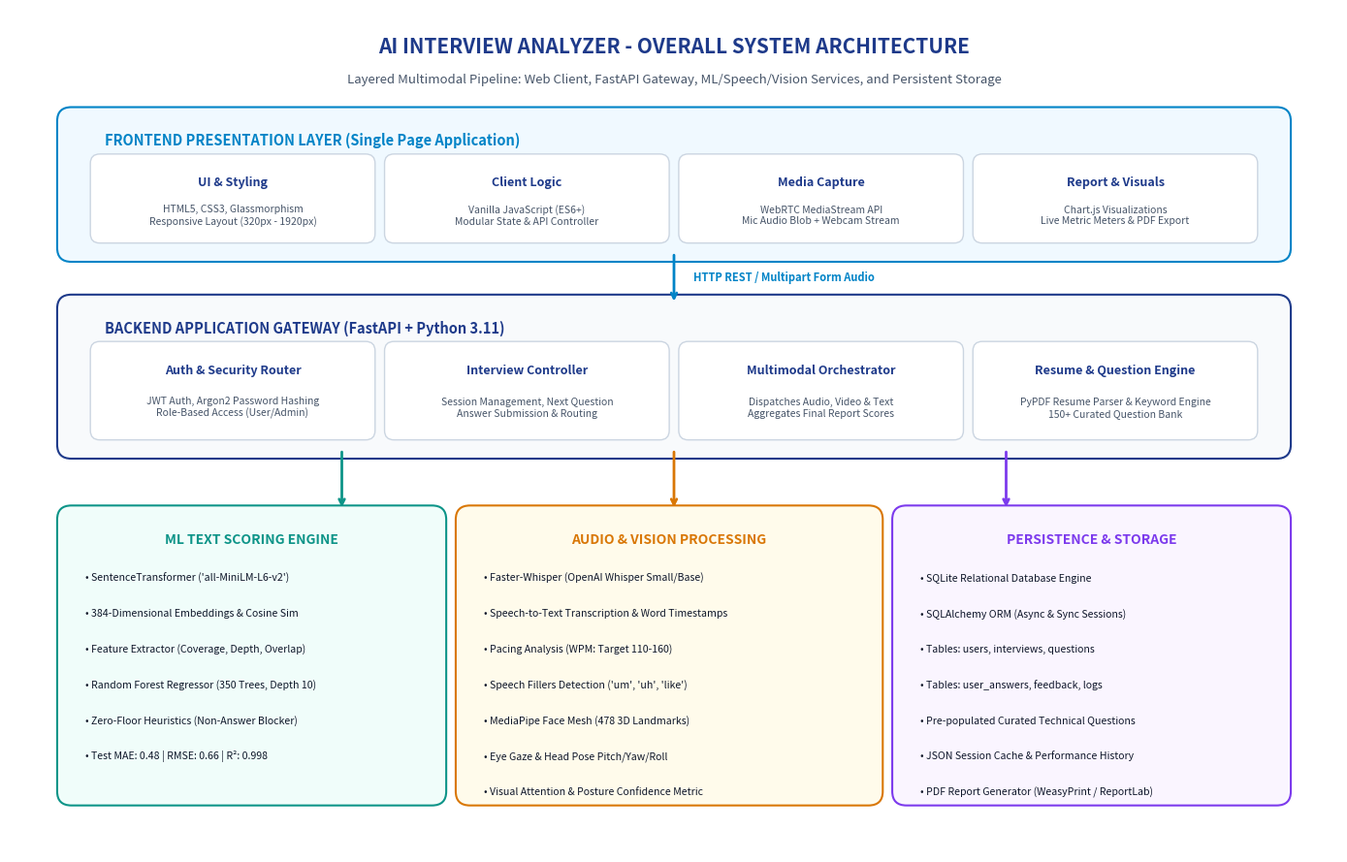
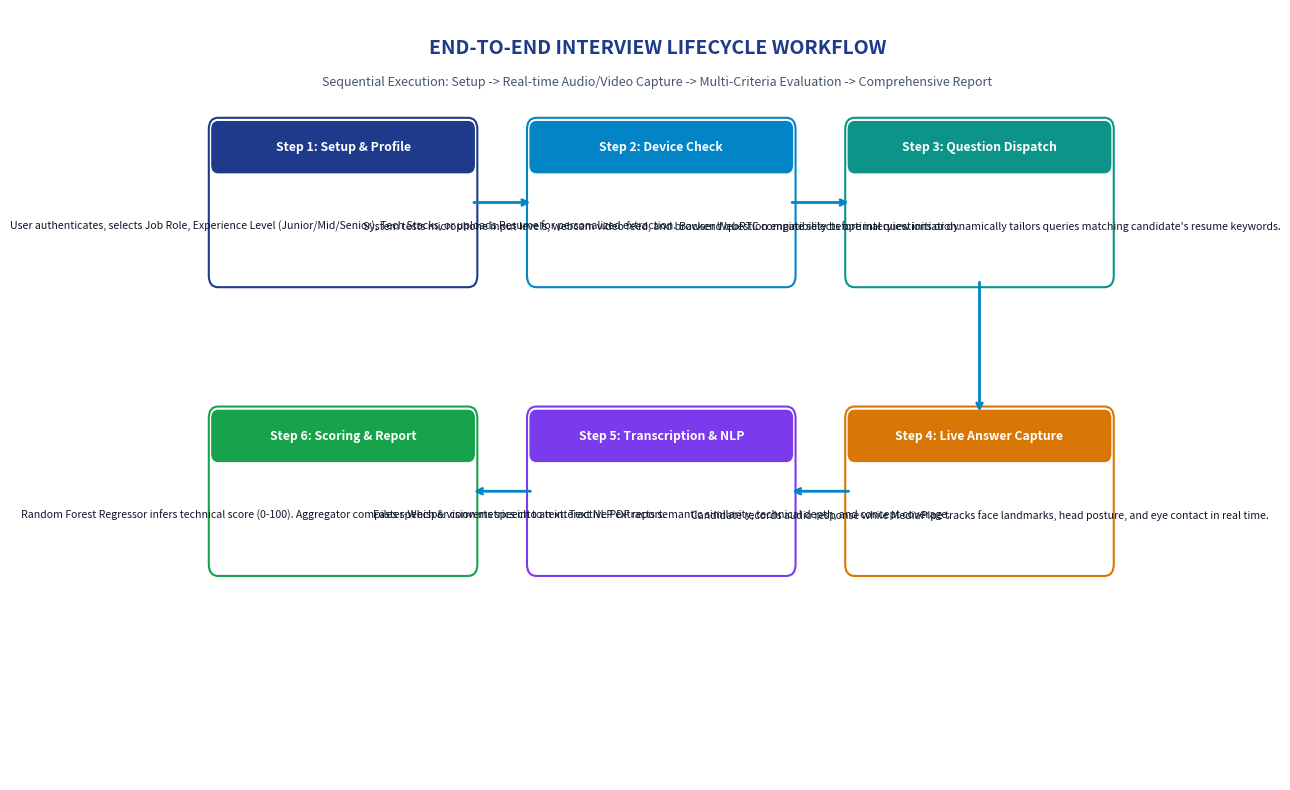
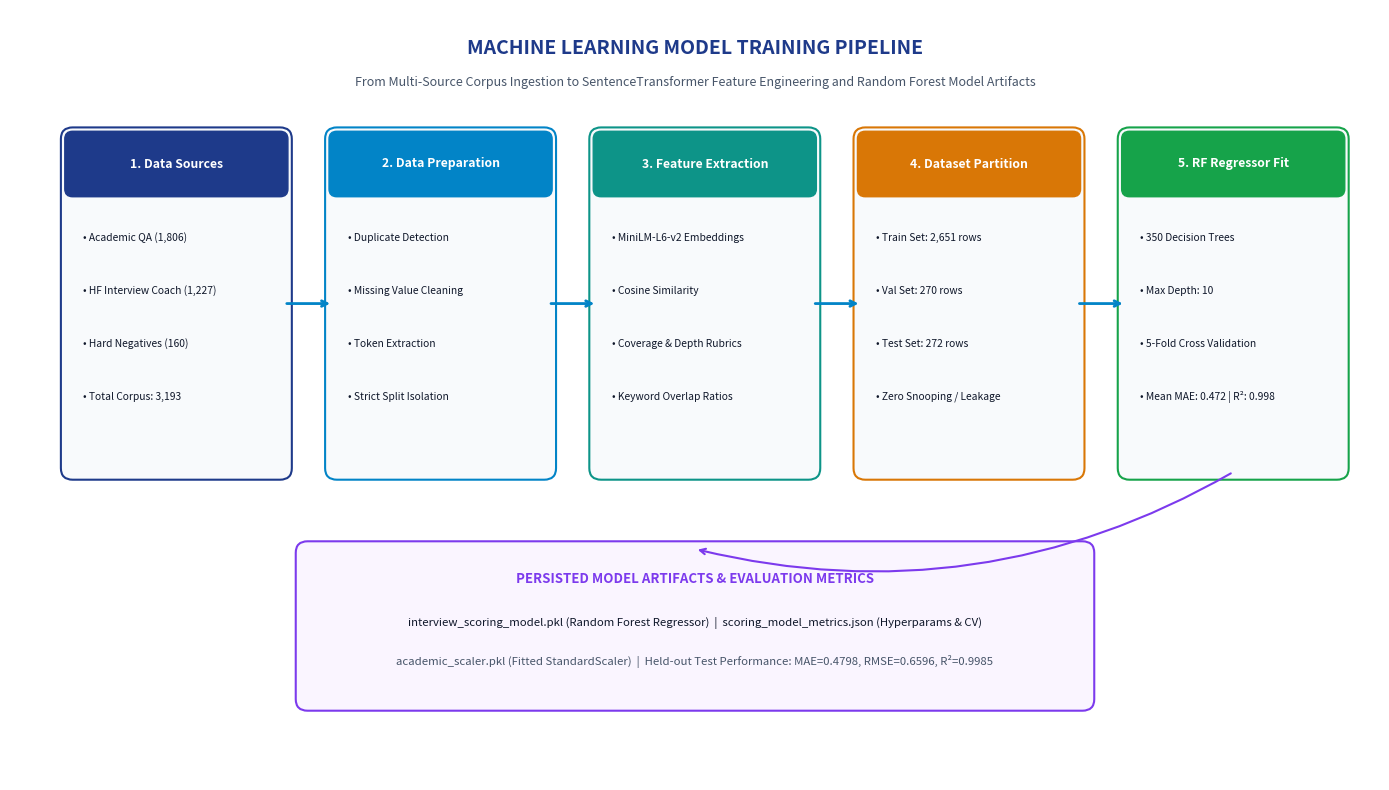
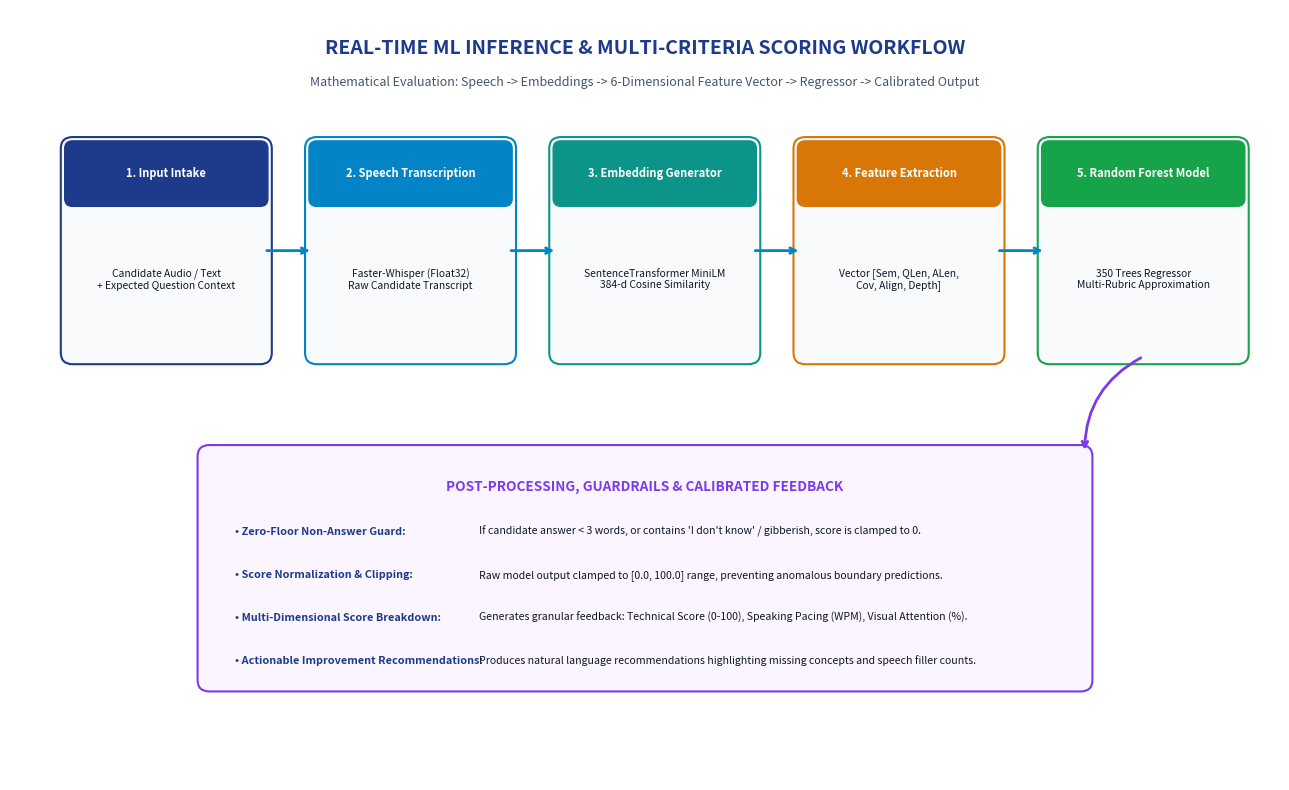
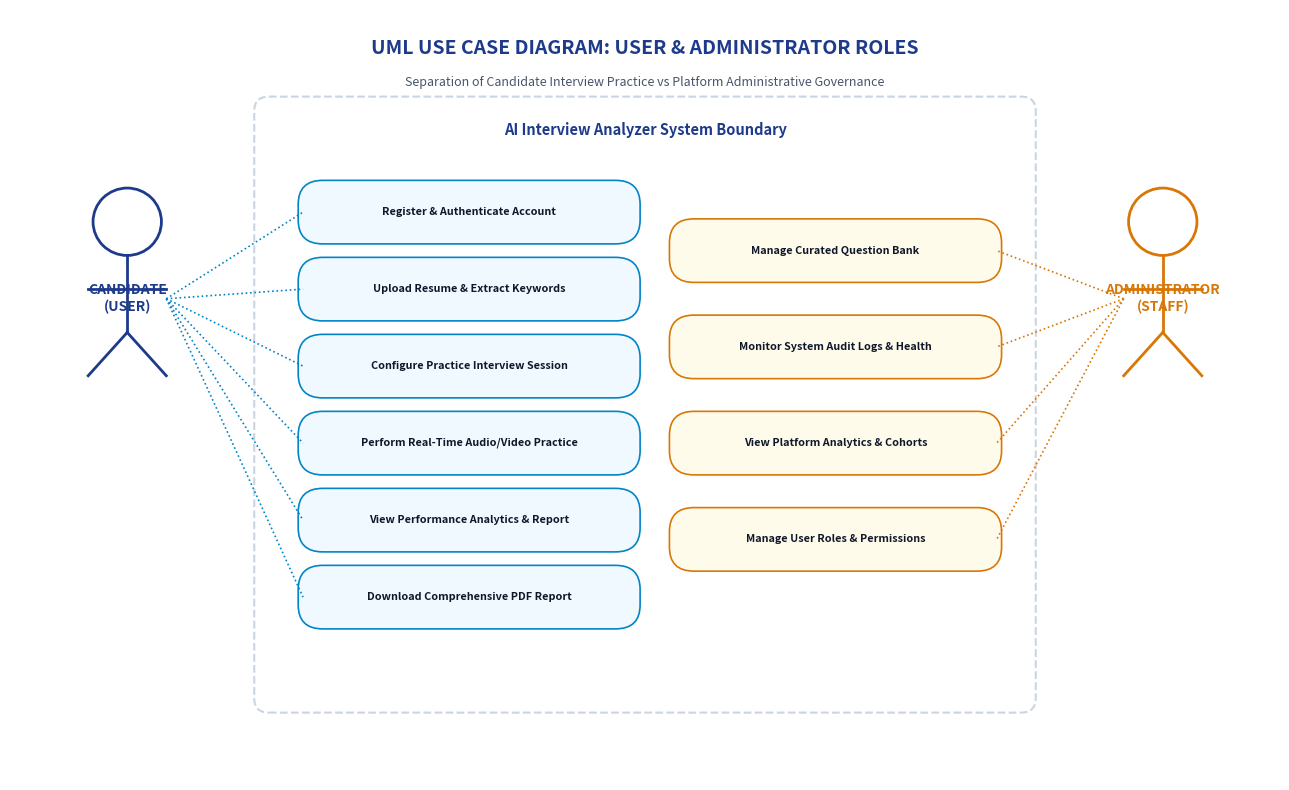
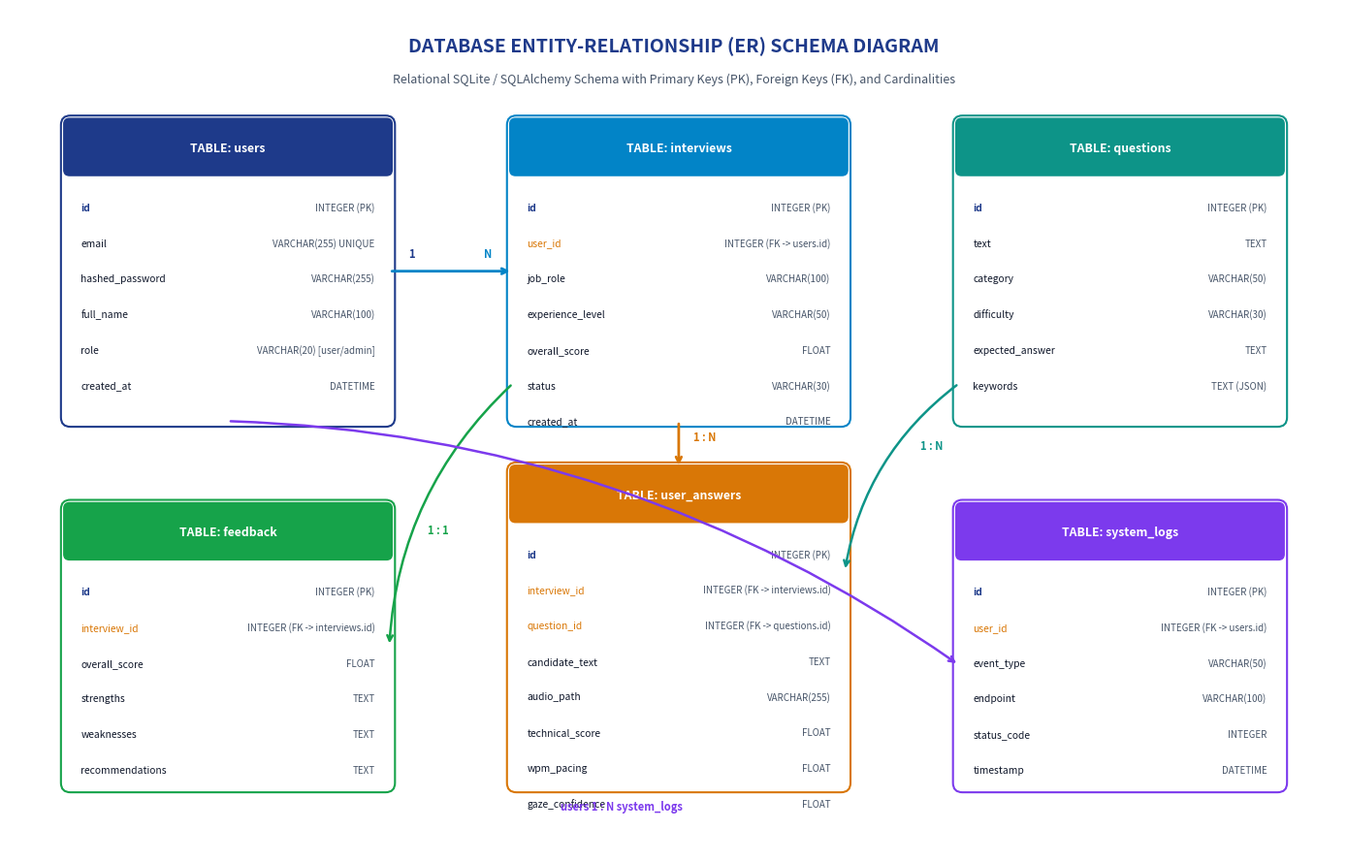
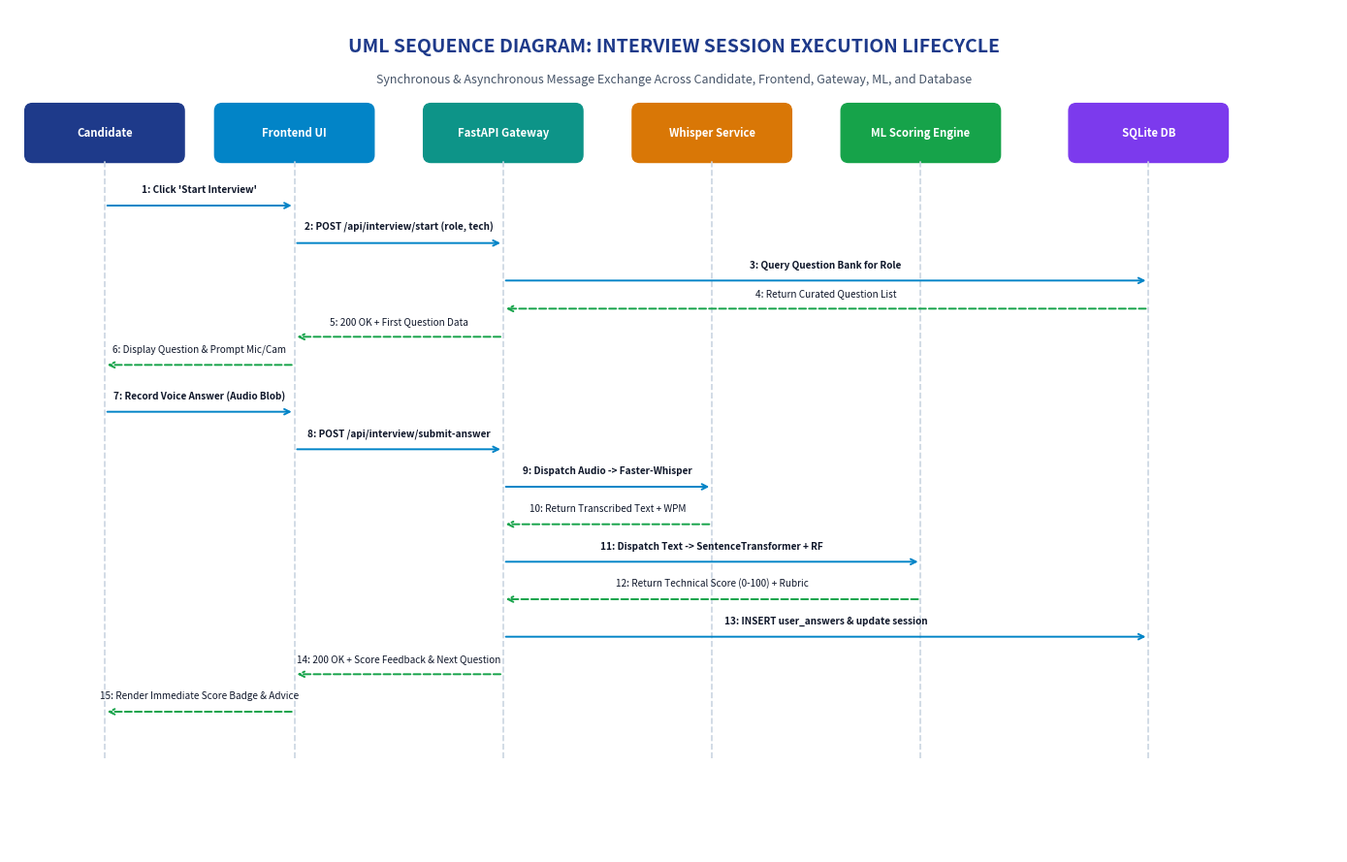

Write the Python code that produced these figures, in order.
"""
================================================================================
AI INTERVIEW ANALYZER - SYSTEM ARCHITECTURE & WORKFLOW DIAGRAMS GENERATOR
Generates 7 publication-grade high-resolution diagrams (300 DPI) for the project report:
1. System Architecture Diagram
2. Interview Workflow Diagram
3. ML Training Pipeline Diagram
4. ML Prediction and Scoring Workflow
5. Use Case Diagram (User & Admin)
6. Database Entity-Relationship (ER) Diagram
7. Sequence Diagram (Session Lifecycle)
================================================================================
"""

import os
import matplotlib
matplotlib.use("Agg")
import matplotlib.pyplot as plt
import matplotlib.patches as patches
from matplotlib.patches import FancyBboxPatch, ArrowStyle

OUTPUT_DIR = os.path.join("docs", "diagrams")
os.makedirs(OUTPUT_DIR, exist_ok=True)

# Common styling palette
PRIMARY = "#1e3a8a"       # Deep Navy
SECONDARY = "#0284c7"     # Bright Blue
ACCENT = "#0d9488"        # Teal
SUCCESS = "#16a34a"       # Green
WARNING = "#d97706"       # Amber
PURPLE = "#7c3aed"        # Indigo/Purple
TEXT_DARK = "#0f172a"     # Slate 900
TEXT_MUTED = "#475569"    # Slate 600
BG_CARD = "#f8fafc"       # Slate 50
BORDER_COLOR = "#cbd5e1"  # Slate 300


# ------------------------------------------------------------------------------
# 1. OVERALL SYSTEM ARCHITECTURE DIAGRAM
# ------------------------------------------------------------------------------
def generate_system_architecture():
    fig, ax = plt.subplots(figsize=(14, 9), dpi=300)
    ax.set_xlim(0, 14)
    ax.set_ylim(0, 9)
    ax.axis("off")

    # Title
    ax.text(7, 8.6, "AI INTERVIEW ANALYZER - OVERALL SYSTEM ARCHITECTURE", 
            ha="center", va="center", fontsize=15, fontweight="bold", color=PRIMARY)
    ax.text(7, 8.25, "Layered Multimodal Pipeline: Web Client, FastAPI Gateway, ML/Speech/Vision Services, and Persistent Storage",
            ha="center", va="center", fontsize=9.5, color=TEXT_MUTED)

    # 1. Client Layer (Top)
    client_box = FancyBboxPatch((0.6, 6.4), 12.8, 1.45, boxstyle="round,pad=0.1,rounding_size=0.15",
                                ec=SECONDARY, fc="#f0f9ff", lw=1.5)
    ax.add_patch(client_box)
    ax.text(1.0, 7.55, "FRONTEND PRESENTATION LAYER (Single Page Application)", fontsize=10.5, fontweight="bold", color=SECONDARY)
    
    components = [
        ("UI & Styling", "HTML5, CSS3, Glassmorphism\nResponsive Layout (320px - 1920px)"),
        ("Client Logic", "Vanilla JavaScript (ES6+)\nModular State & API Controller"),
        ("Media Capture", "WebRTC MediaStream API\nMic Audio Blob + Webcam Stream"),
        ("Report & Visuals", "Chart.js Visualizations\nLive Metric Meters & PDF Export")
    ]
    for i, (title, desc) in enumerate(components):
        x = 0.9 + i * 3.1
        box = FancyBboxPatch((x, 6.55), 2.9, 0.85, boxstyle="round,pad=0.05,rounding_size=0.1",
                             ec=BORDER_COLOR, fc="#ffffff", lw=1)
        ax.add_patch(box)
        ax.text(x + 1.45, 7.15, title, ha="center", va="center", fontsize=9, fontweight="bold", color=PRIMARY)
        ax.text(x + 1.45, 6.8, desc, ha="center", va="center", fontsize=7.5, color=TEXT_MUTED)

    # Down arrow to API
    ax.annotate("", xy=(7, 5.85), xytext=(7, 6.4),
                arrowprops=dict(arrowstyle="->", lw=2, color=SECONDARY))
    ax.text(7.2, 6.1, "HTTP REST / Multipart Form Audio", fontsize=8, fontweight="bold", color=SECONDARY)

    # 2. Application & API Gateway (Middle)
    api_box = FancyBboxPatch((0.6, 4.3), 12.8, 1.55, boxstyle="round,pad=0.1,rounding_size=0.15",
                             ec=PRIMARY, fc="#f8fafc", lw=1.5)
    ax.add_patch(api_box)
    ax.text(1.0, 5.55, "BACKEND APPLICATION GATEWAY (FastAPI + Python 3.11)", fontsize=10.5, fontweight="bold", color=PRIMARY)

    api_modules = [
        ("Auth & Security Router", "JWT Auth, Argon2 Password Hashing\nRole-Based Access (User/Admin)"),
        ("Interview Controller", "Session Management, Next Question\nAnswer Submission & Routing"),
        ("Multimodal Orchestrator", "Dispatches Audio, Video & Text\nAggregates Final Report Scores"),
        ("Resume & Question Engine", "PyPDF Resume Parser & Keyword Engine\n150+ Curated Question Bank")
    ]
    for i, (title, desc) in enumerate(api_modules):
        x = 0.9 + i * 3.1
        box = FancyBboxPatch((x, 4.45), 2.9, 0.95, boxstyle="round,pad=0.05,rounding_size=0.1",
                             ec=BORDER_COLOR, fc="#ffffff", lw=1)
        ax.add_patch(box)
        ax.text(x + 1.45, 5.15, title, ha="center", va="center", fontsize=9, fontweight="bold", color=PRIMARY)
        ax.text(x + 1.45, 4.75, desc, ha="center", va="center", fontsize=7.5, color=TEXT_MUTED)

    # Arrows to Processing & Storage
    ax.annotate("", xy=(3.5, 3.65), xytext=(3.5, 4.3), arrowprops=dict(arrowstyle="->", lw=2, color=ACCENT))
    ax.annotate("", xy=(7.0, 3.65), xytext=(7.0, 4.3), arrowprops=dict(arrowstyle="->", lw=2, color=WARNING))
    ax.annotate("", xy=(10.5, 3.65), xytext=(10.5, 4.3), arrowprops=dict(arrowstyle="->", lw=2, color=PURPLE))

    # 3. Processing Services (Bottom Row)
    # 3a. ML Text Scoring Engine
    ml_box = FancyBboxPatch((0.6, 0.6), 3.9, 3.0, boxstyle="round,pad=0.1,rounding_size=0.15",
                            ec=ACCENT, fc="#f0fdfa", lw=1.5)
    ax.add_patch(ml_box)
    ax.text(2.55, 3.3, "ML TEXT SCORING ENGINE", ha="center", fontsize=10, fontweight="bold", color=ACCENT)
    ml_items = [
        "SentenceTransformer ('all-MiniLM-L6-v2')",
        "384-Dimensional Embeddings & Cosine Sim",
        "Feature Extractor (Coverage, Depth, Overlap)",
        "Random Forest Regressor (350 Trees, Depth 10)",
        "Zero-Floor Heuristics (Non-Answer Blocker)",
        "Test MAE: 0.48 | RMSE: 0.66 | R²: 0.998"
    ]
    for idx, item in enumerate(ml_items):
        ax.text(0.8, 2.9 - idx * 0.38, f"• {item}", fontsize=7.6, color=TEXT_DARK)

    # 3b. Speech & Vision Services
    av_box = FancyBboxPatch((4.8, 0.6), 4.3, 3.0, boxstyle="round,pad=0.1,rounding_size=0.15",
                            ec=WARNING, fc="#fffbeb", lw=1.5)
    ax.add_patch(av_box)
    ax.text(6.95, 3.3, "AUDIO & VISION PROCESSING", ha="center", fontsize=10, fontweight="bold", color=WARNING)
    av_items = [
        "Faster-Whisper (OpenAI Whisper Small/Base)",
        "Speech-to-Text Transcription & Word Timestamps",
        "Pacing Analysis (WPM: Target 110-160)",
        "Speech Fillers Detection ('um', 'uh', 'like')",
        "MediaPipe Face Mesh (478 3D Landmarks)",
        "Eye Gaze & Head Pose Pitch/Yaw/Roll",
        "Visual Attention & Posture Confidence Metric"
    ]
    for idx, item in enumerate(av_items):
        ax.text(5.0, 2.9 - idx * 0.38, f"• {item}", fontsize=7.6, color=TEXT_DARK)

    # 3c. Database & Persistence
    db_box = FancyBboxPatch((9.4, 0.6), 4.0, 3.0, boxstyle="round,pad=0.1,rounding_size=0.15",
                            ec=PURPLE, fc="#faf5ff", lw=1.5)
    ax.add_patch(db_box)
    ax.text(11.4, 3.3, "PERSISTENCE & STORAGE", ha="center", fontsize=10, fontweight="bold", color=PURPLE)
    db_items = [
        "SQLite Relational Database Engine",
        "SQLAlchemy ORM (Async & Sync Sessions)",
        "Tables: users, interviews, questions",
        "Tables: user_answers, feedback, logs",
        "Pre-populated Curated Technical Questions",
        "JSON Session Cache & Performance History",
        "PDF Report Generator (WeasyPrint / ReportLab)"
    ]
    for idx, item in enumerate(db_items):
        ax.text(9.6, 2.9 - idx * 0.38, f"• {item}", fontsize=7.6, color=TEXT_DARK)

    plt.tight_layout()
    out_path = os.path.join(OUTPUT_DIR, "01_system_architecture.png")
    plt.savefig(out_path, dpi=300, bbox_inches="tight")
    plt.close()
    print(f"Generated: {out_path}")


# ------------------------------------------------------------------------------
# 2. INTERVIEW WORKFLOW DIAGRAM
# ------------------------------------------------------------------------------
def generate_interview_workflow():
    fig, ax = plt.subplots(figsize=(13, 8), dpi=300)
    ax.set_xlim(0, 13)
    ax.set_ylim(0, 8)
    ax.axis("off")

    ax.text(6.5, 7.6, "END-TO-END INTERVIEW LIFECYCLE WORKFLOW", 
            ha="center", va="center", fontsize=14, fontweight="bold", color=PRIMARY)
    ax.text(6.5, 7.25, "Sequential Execution: Setup -> Real-time Audio/Video Capture -> Multi-Criteria Evaluation -> Comprehensive Report",
            ha="center", va="center", fontsize=9, color=TEXT_MUTED)

    steps = [
        ("Step 1: Setup & Profile", "User authenticates, selects Job Role, Experience Level (Junior/Mid/Senior), Tech Stacks, or uploads Resume for personalized extraction.", 0.8, 5.2, PRIMARY),
        ("Step 2: Device Check", "System tests microphone input levels, webcam video feed, and browser WebRTC compatibility before interview initiation.", 4.9, 5.2, SECONDARY),
        ("Step 3: Question Dispatch", "Backend question engine selects optimal questions or dynamically tailors queries matching candidate's resume keywords.", 9.0, 5.2, ACCENT),
        ("Step 4: Live Answer Capture", "Candidate records audio response while MediaPipe tracks face landmarks, head posture, and eye contact in real time.", 9.0, 2.2, WARNING),
        ("Step 5: Transcription & NLP", "Faster-Whisper converts speech to text. Text NLP extracts semantic similarity, technical depth, and concept coverage.", 4.9, 2.2, PURPLE),
        ("Step 6: Scoring & Report", "Random Forest Regressor infers technical score (0-100). Aggregator compiles speech & vision metrics into an interactive PDF report.", 0.8, 2.2, SUCCESS)
    ]

    for title, desc, x, y, color in steps:
        box = FancyBboxPatch((x, y), 3.3, 1.6, boxstyle="round,pad=0.08,rounding_size=0.12",
                             ec=color, fc="#ffffff", lw=1.5)
        ax.add_patch(box)
        # Header bar
        header_bar = FancyBboxPatch((x, y + 1.15), 3.3, 0.45, boxstyle="round,pad=0.04,rounding_size=0.08",
                                    ec=color, fc=color, lw=1)
        ax.add_patch(header_bar)
        ax.text(x + 1.65, y + 1.37, title, ha="center", va="center", fontsize=8.8, fontweight="bold", color="#ffffff")
        ax.text(x + 1.65, y + 0.55, desc, ha="center", va="center", fontsize=7.6, color=TEXT_DARK, wrap=True)

    # Workflow arrows
    # 1 -> 2
    ax.annotate("", xy=(4.9, 6.0), xytext=(4.1, 6.0), arrowprops=dict(arrowstyle="->", lw=2, color=SECONDARY))
    # 2 -> 3
    ax.annotate("", xy=(9.0, 6.0), xytext=(8.2, 6.0), arrowprops=dict(arrowstyle="->", lw=2, color=SECONDARY))
    # 3 -> 4 (down)
    ax.annotate("", xy=(10.65, 3.8), xytext=(10.65, 5.2), arrowprops=dict(arrowstyle="->", lw=2, color=SECONDARY))
    # 4 -> 5 (left)
    ax.annotate("", xy=(8.2, 3.0), xytext=(9.0, 3.0), arrowprops=dict(arrowstyle="->", lw=2, color=SECONDARY))
    # 5 -> 6 (left)
    ax.annotate("", xy=(4.1, 3.0), xytext=(4.9, 3.0), arrowprops=dict(arrowstyle="->", lw=2, color=SECONDARY))

    plt.tight_layout()
    out_path = os.path.join(OUTPUT_DIR, "02_interview_workflow.png")
    plt.savefig(out_path, dpi=300, bbox_inches="tight")
    plt.close()
    print(f"Generated: {out_path}")


# ------------------------------------------------------------------------------
# 3. ML TRAINING PIPELINE DIAGRAM
# ------------------------------------------------------------------------------
def generate_ml_training_pipeline():
    fig, ax = plt.subplots(figsize=(14, 8), dpi=300)
    ax.set_xlim(0, 14)
    ax.set_ylim(0, 8)
    ax.axis("off")

    ax.text(7, 7.6, "MACHINE LEARNING MODEL TRAINING PIPELINE", 
            ha="center", va="center", fontsize=14, fontweight="bold", color=PRIMARY)
    ax.text(7, 7.25, "From Multi-Source Corpus Ingestion to SentenceTransformer Feature Engineering and Random Forest Model Artifacts",
            ha="center", va="center", fontsize=9, color=TEXT_MUTED)

    blocks = [
        ("1. Data Sources", ["Academic QA (1,806)", "HF Interview Coach (1,227)", "Hard Negatives (160)", "Total Corpus: 3,193"], 0.6, 3.2, PRIMARY),
        ("2. Data Preparation", ["Duplicate Detection", "Missing Value Cleaning", "Token Extraction", "Strict Split Isolation"], 3.3, 3.2, SECONDARY),
        ("3. Feature Extraction", ["MiniLM-L6-v2 Embeddings", "Cosine Similarity", "Coverage & Depth Rubrics", "Keyword Overlap Ratios"], 6.0, 3.2, ACCENT),
        ("4. Dataset Partition", ["Train Set: 2,651 rows", "Val Set: 270 rows", "Test Set: 272 rows", "Zero Snooping / Leakage"], 8.7, 3.2, WARNING),
        ("5. RF Regressor Fit", ["350 Decision Trees", "Max Depth: 10", "5-Fold Cross Validation", "Mean MAE: 0.472 | R²: 0.998"], 11.4, 3.2, SUCCESS)
    ]

    for title, items, x, y, color in blocks:
        box = FancyBboxPatch((x, y), 2.2, 3.5, boxstyle="round,pad=0.08,rounding_size=0.12",
                             ec=color, fc="#f8fafc", lw=1.5)
        ax.add_patch(box)
        header = FancyBboxPatch((x, y + 2.9), 2.2, 0.6, boxstyle="round,pad=0.04,rounding_size=0.08",
                                ec=color, fc=color, lw=1)
        ax.add_patch(header)
        ax.text(x + 1.1, y + 3.2, title, ha="center", va="center", fontsize=8.8, fontweight="bold", color="#ffffff")
        for i, item in enumerate(items):
            ax.text(x + 0.15, y + 2.4 - i * 0.55, f"• {item}", fontsize=7.4, color=TEXT_DARK)

    # Connecting arrows
    for i in range(4):
        x_from = 2.8 + i * 2.7
        x_to = 3.3 + i * 2.7
        ax.annotate("", xy=(x_to, 4.95), xytext=(x_from, 4.95),
                    arrowprops=dict(arrowstyle="->", lw=2, color=SECONDARY))

    # Bottom Export Box
    export_box = FancyBboxPatch((3.0, 0.8), 8.0, 1.6, boxstyle="round,pad=0.08,rounding_size=0.12",
                                ec=PURPLE, fc="#faf5ff", lw=1.5)
    ax.add_patch(export_box)
    ax.text(7.0, 2.05, "PERSISTED MODEL ARTIFACTS & EVALUATION METRICS", ha="center", fontsize=9.5, fontweight="bold", color=PURPLE)
    ax.text(7.0, 1.6, "interview_scoring_model.pkl (Random Forest Regressor)  |  scoring_model_metrics.json (Hyperparams & CV)",
            ha="center", fontsize=8.2, color=TEXT_DARK)
    ax.text(7.0, 1.2, "academic_scaler.pkl (Fitted StandardScaler)  |  Held-out Test Performance: MAE=0.4798, RMSE=0.6596, R²=0.9985",
            ha="center", fontsize=8.2, color=TEXT_MUTED)

    ax.annotate("", xy=(7.0, 2.4), xytext=(12.5, 3.2),
                arrowprops=dict(arrowstyle="->", lw=1.5, color=PURPLE, connectionstyle="arc3,rad=-0.2"))

    plt.tight_layout()
    out_path = os.path.join(OUTPUT_DIR, "03_ml_training_pipeline.png")
    plt.savefig(out_path, dpi=300, bbox_inches="tight")
    plt.close()
    print(f"Generated: {out_path}")


# ------------------------------------------------------------------------------
# 4. ML PREDICTION & SCORING WORKFLOW DIAGRAM
# ------------------------------------------------------------------------------
def generate_prediction_workflow():
    fig, ax = plt.subplots(figsize=(13, 8), dpi=300)
    ax.set_xlim(0, 13)
    ax.set_ylim(0, 8)
    ax.axis("off")

    ax.text(6.5, 7.6, "REAL-TIME ML INFERENCE & MULTI-CRITERIA SCORING WORKFLOW", 
            ha="center", va="center", fontsize=14, fontweight="bold", color=PRIMARY)
    ax.text(6.5, 7.25, "Mathematical Evaluation: Speech -> Embeddings -> 6-Dimensional Feature Vector -> Regressor -> Calibrated Output",
            ha="center", va="center", fontsize=9, color=TEXT_MUTED)

    stages = [
        ("1. Input Intake", "Candidate Audio / Text\n+ Expected Question Context", 0.6, 4.4, PRIMARY),
        ("2. Speech Transcription", "Faster-Whisper (Float32)\nRaw Candidate Transcript", 3.1, 4.4, SECONDARY),
        ("3. Embedding Generator", "SentenceTransformer MiniLM\n384-d Cosine Similarity", 5.6, 4.4, ACCENT),
        ("4. Feature Extraction", "Vector [Sem, QLen, ALen,\nCov, Align, Depth]", 8.1, 4.4, WARNING),
        ("5. Random Forest Model", "350 Trees Regressor\nMulti-Rubric Approximation", 10.6, 4.4, SUCCESS),
    ]

    for title, desc, x, y, color in stages:
        box = FancyBboxPatch((x, y), 2.0, 2.2, boxstyle="round,pad=0.08,rounding_size=0.12",
                             ec=color, fc="#f8fafc", lw=1.5)
        ax.add_patch(box)
        header = FancyBboxPatch((x, y + 1.6), 2.0, 0.6, boxstyle="round,pad=0.04,rounding_size=0.08",
                                ec=color, fc=color, lw=1)
        ax.add_patch(header)
        ax.text(x + 1.0, y + 1.9, title, ha="center", va="center", fontsize=8, fontweight="bold", color="#ffffff")
        ax.text(x + 1.0, y + 0.8, desc, ha="center", va="center", fontsize=7.4, color=TEXT_DARK)

    for i in range(4):
        ax.annotate("", xy=(3.1 + i * 2.5, 5.5), xytext=(2.6 + i * 2.5, 5.5),
                    arrowprops=dict(arrowstyle="->", lw=2, color=SECONDARY))

    # Output post-processing box
    post_box = FancyBboxPatch((2.0, 1.0), 9.0, 2.4, boxstyle="round,pad=0.08,rounding_size=0.12",
                              ec=PURPLE, fc="#faf5ff", lw=1.5)
    ax.add_patch(post_box)
    ax.text(6.5, 3.0, "POST-PROCESSING, GUARDRAILS & CALIBRATED FEEDBACK", ha="center", fontsize=9.8, fontweight="bold", color=PURPLE)
    
    post_items = [
        ("Zero-Floor Non-Answer Guard", "If candidate answer < 3 words, or contains 'I don't know' / gibberish, score is clamped to 0."),
        ("Score Normalization & Clipping", "Raw model output clamped to [0.0, 100.0] range, preventing anomalous boundary predictions."),
        ("Multi-Dimensional Score Breakdown", "Generates granular feedback: Technical Score (0-100), Speaking Pacing (WPM), Visual Attention (%)."),
        ("Actionable Improvement Recommendations", "Produces natural language recommendations highlighting missing concepts and speech filler counts.")
    ]
    for idx, (head, text) in enumerate(post_items):
        ax.text(2.3, 2.55 - idx * 0.45, f"• {head}: ", fontsize=7.8, fontweight="bold", color=PRIMARY)
        ax.text(4.8, 2.55 - idx * 0.45, text, fontsize=7.6, color=TEXT_DARK)

    ax.annotate("", xy=(11.0, 3.4), xytext=(11.6, 4.4),
                arrowprops=dict(arrowstyle="->", lw=2, color=PURPLE, connectionstyle="arc3,rad=0.3"))

    plt.tight_layout()
    out_path = os.path.join(OUTPUT_DIR, "04_ml_prediction_workflow.png")
    plt.savefig(out_path, dpi=300, bbox_inches="tight")
    plt.close()
    print(f"Generated: {out_path}")


# ------------------------------------------------------------------------------
# 5. USE CASE DIAGRAM (USER & ADMIN)
# ------------------------------------------------------------------------------
def generate_use_case_diagram():
    fig, ax = plt.subplots(figsize=(13, 8), dpi=300)
    ax.set_xlim(0, 13)
    ax.set_ylim(0, 8)
    ax.axis("off")

    ax.text(6.5, 7.6, "UML USE CASE DIAGRAM: USER & ADMINISTRATOR ROLES", 
            ha="center", va="center", fontsize=14, fontweight="bold", color=PRIMARY)
    ax.text(6.5, 7.25, "Separation of Candidate Interview Practice vs Platform Administrative Governance",
            ha="center", va="center", fontsize=9, color=TEXT_MUTED)

    # Candidate Actor (Left)
    ax.text(1.2, 5.0, "CANDIDATE\n(USER)", ha="center", va="center", fontsize=10, fontweight="bold", color=PRIMARY)
    circle_user = plt.Circle((1.2, 5.8), 0.35, color=PRIMARY, fill=False, lw=2)
    ax.add_patch(circle_user)
    # Actor stick figure
    ax.plot([1.2, 1.2], [4.65, 5.45], color=PRIMARY, lw=2)
    ax.plot([0.8, 1.6], [5.1, 5.1], color=PRIMARY, lw=2)
    ax.plot([1.2, 0.8], [4.65, 4.2], color=PRIMARY, lw=2)
    ax.plot([1.2, 1.6], [4.65, 4.2], color=PRIMARY, lw=2)

    # Administrator Actor (Right)
    ax.text(11.8, 5.0, "ADMINISTRATOR\n(STAFF)", ha="center", va="center", fontsize=10, fontweight="bold", color=WARNING)
    circle_admin = plt.Circle((11.8, 5.8), 0.35, color=WARNING, fill=False, lw=2)
    ax.add_patch(circle_admin)
    ax.plot([11.8, 11.8], [4.65, 5.45], color=WARNING, lw=2)
    ax.plot([11.4, 12.2], [5.1, 5.1], color=WARNING, lw=2)
    ax.plot([11.8, 11.4], [4.65, 4.2], color=WARNING, lw=2)
    ax.plot([11.8, 12.2], [4.65, 4.2], color=WARNING, lw=2)

    # System Boundary Box (Center)
    sys_box = FancyBboxPatch((2.6, 0.8), 7.8, 6.2, boxstyle="round,pad=0.1,rounding_size=0.15",
                             ec=BORDER_COLOR, fc="#ffffff", lw=1.5, ls="--")
    ax.add_patch(sys_box)
    ax.text(6.5, 6.7, "AI Interview Analyzer System Boundary", ha="center", fontsize=10.5, fontweight="bold", color=PRIMARY)

    user_use_cases = [
        ("Register & Authenticate Account", 5.9),
        ("Upload Resume & Extract Keywords", 5.1),
        ("Configure Practice Interview Session", 4.3),
        ("Perform Real-Time Audio/Video Practice", 3.5),
        ("View Performance Analytics & Report", 2.7),
        ("Download Comprehensive PDF Report", 1.9),
    ]

    admin_use_cases = [
        ("Manage Curated Question Bank", 5.5),
        ("Monitor System Audit Logs & Health", 4.5),
        ("View Platform Analytics & Cohorts", 3.5),
        ("Manage User Roles & Permissions", 2.5),
    ]

    # Draw User Use Cases (Left side of boundary)
    for title, y in user_use_cases:
        ellipse = FancyBboxPatch((3.0, y - 0.28), 3.4, 0.56, boxstyle="round,pad=0.05,rounding_size=0.25",
                                 ec=SECONDARY, fc="#f0f9ff", lw=1.2)
        ax.add_patch(ellipse)
        ax.text(4.7, y, title, ha="center", va="center", fontsize=7.8, fontweight="bold", color=TEXT_DARK)
        ax.plot([1.6, 3.0], [5.0, y], color=SECONDARY, lw=1.2, ls=":")

    # Draw Admin Use Cases (Right side of boundary)
    for title, y in admin_use_cases:
        ellipse = FancyBboxPatch((6.8, y - 0.28), 3.3, 0.56, boxstyle="round,pad=0.05,rounding_size=0.25",
                                 ec=WARNING, fc="#fffbeb", lw=1.2)
        ax.add_patch(ellipse)
        ax.text(8.45, y, title, ha="center", va="center", fontsize=7.8, fontweight="bold", color=TEXT_DARK)
        ax.plot([11.4, 10.1], [5.0, y], color=WARNING, lw=1.2, ls=":")

    plt.tight_layout()
    out_path = os.path.join(OUTPUT_DIR, "05_use_case_diagram.png")
    plt.savefig(out_path, dpi=300, bbox_inches="tight")
    plt.close()
    print(f"Generated: {out_path}")


# ------------------------------------------------------------------------------
# 6. DATABASE ENTITY-RELATIONSHIP (ER) DIAGRAM
# ------------------------------------------------------------------------------
def generate_database_er_diagram():
    fig, ax = plt.subplots(figsize=(14, 9), dpi=300)
    ax.set_xlim(0, 14)
    ax.set_ylim(0, 9)
    ax.axis("off")

    ax.text(7, 8.6, "DATABASE ENTITY-RELATIONSHIP (ER) SCHEMA DIAGRAM", 
            ha="center", va="center", fontsize=14, fontweight="bold", color=PRIMARY)
    ax.text(7, 8.25, "Relational SQLite / SQLAlchemy Schema with Primary Keys (PK), Foreign Keys (FK), and Cardinalities",
            ha="center", va="center", fontsize=9, color=TEXT_MUTED)

    tables = [
        # (title, attributes, x, y, width, height, color)
        ("users", [
            ("id", "INTEGER (PK)"),
            ("email", "VARCHAR(255) UNIQUE"),
            ("hashed_password", "VARCHAR(255)"),
            ("full_name", "VARCHAR(100)"),
            ("role", "VARCHAR(20) [user/admin]"),
            ("created_at", "DATETIME")
        ], 0.6, 4.6, 3.4, 3.2, PRIMARY),

        ("interviews", [
            ("id", "INTEGER (PK)"),
            ("user_id", "INTEGER (FK -> users.id)"),
            ("job_role", "VARCHAR(100)"),
            ("experience_level", "VARCHAR(50)"),
            ("overall_score", "FLOAT"),
            ("status", "VARCHAR(30)"),
            ("created_at", "DATETIME")
        ], 5.3, 4.6, 3.5, 3.2, SECONDARY),

        ("questions", [
            ("id", "INTEGER (PK)"),
            ("text", "TEXT"),
            ("category", "VARCHAR(50)"),
            ("difficulty", "VARCHAR(30)"),
            ("expected_answer", "TEXT"),
            ("keywords", "TEXT (JSON)")
        ], 10.0, 4.6, 3.4, 3.2, ACCENT),

        ("user_answers", [
            ("id", "INTEGER (PK)"),
            ("interview_id", "INTEGER (FK -> interviews.id)"),
            ("question_id", "INTEGER (FK -> questions.id)"),
            ("candidate_text", "TEXT"),
            ("audio_path", "VARCHAR(255)"),
            ("technical_score", "FLOAT"),
            ("wpm_pacing", "FLOAT"),
            ("gaze_confidence", "FLOAT")
        ], 5.3, 0.7, 3.5, 3.4, WARNING),

        ("feedback", [
            ("id", "INTEGER (PK)"),
            ("interview_id", "INTEGER (FK -> interviews.id)"),
            ("overall_score", "FLOAT"),
            ("strengths", "TEXT"),
            ("weaknesses", "TEXT"),
            ("recommendations", "TEXT")
        ], 0.6, 0.7, 3.4, 3.0, SUCCESS),

        ("system_logs", [
            ("id", "INTEGER (PK)"),
            ("user_id", "INTEGER (FK -> users.id)"),
            ("event_type", "VARCHAR(50)"),
            ("endpoint", "VARCHAR(100)"),
            ("status_code", "INTEGER"),
            ("timestamp", "DATETIME")
        ], 10.0, 0.7, 3.4, 3.0, PURPLE),
    ]

    for title, fields, x, y, w, h, color in tables:
        # Outer box
        box = FancyBboxPatch((x, y), w, h, boxstyle="round,pad=0.06,rounding_size=0.1",
                             ec=color, fc="#ffffff", lw=1.5)
        ax.add_patch(box)
        # Header
        header = FancyBboxPatch((x, y + h - 0.55), w, 0.55, boxstyle="round,pad=0.03,rounding_size=0.06",
                                ec=color, fc=color, lw=1)
        ax.add_patch(header)
        ax.text(x + w / 2, y + h - 0.28, f"TABLE: {title}", ha="center", va="center", fontsize=8.8, fontweight="bold", color="#ffffff")
        # Fields
        for i, (field_name, field_type) in enumerate(fields):
            is_pk = "PK" in field_type
            is_fk = "FK" in field_type
            f_color = PRIMARY if is_pk else (WARNING if is_fk else TEXT_DARK)
            ax.text(x + 0.15, y + h - 0.95 - i * 0.38, field_name, fontsize=7.4, fontweight="bold" if is_pk else "normal", color=f_color)
            ax.text(x + w - 0.15, y + h - 0.95 - i * 0.38, field_type, ha="right", fontsize=7.0, color=TEXT_MUTED)

    # Relationships
    # users (1) -> (N) interviews
    ax.annotate("", xy=(5.3, 6.2), xytext=(4.0, 6.2),
                arrowprops=dict(arrowstyle="->", lw=2, color=SECONDARY))
    ax.text(4.2, 6.35, "1", fontsize=8, fontweight="bold", color=PRIMARY)
    ax.text(5.0, 6.35, "N", fontsize=8, fontweight="bold", color=SECONDARY)

    # interviews (1) -> (N) user_answers
    ax.annotate("", xy=(7.05, 4.1), xytext=(7.05, 4.6),
                arrowprops=dict(arrowstyle="->", lw=2, color=WARNING))
    ax.text(7.2, 4.4, "1 : N", fontsize=8, fontweight="bold", color=WARNING)

    # questions (1) -> (N) user_answers
    ax.annotate("", xy=(8.8, 3.0), xytext=(10.0, 5.0),
                arrowprops=dict(arrowstyle="->", lw=1.8, color=ACCENT, connectionstyle="arc3,rad=0.2"))
    ax.text(9.6, 4.3, "1 : N", fontsize=8, fontweight="bold", color=ACCENT)

    # interviews (1) -> (1) feedback
    ax.annotate("", xy=(4.0, 2.2), xytext=(5.3, 5.0),
                arrowprops=dict(arrowstyle="->", lw=1.8, color=SUCCESS, connectionstyle="arc3,rad=0.2"))
    ax.text(4.4, 3.4, "1 : 1", fontsize=8, fontweight="bold", color=SUCCESS)

    # users (1) -> (N) system_logs
    ax.annotate("", xy=(10.0, 2.0), xytext=(2.3, 4.6),
                arrowprops=dict(arrowstyle="->", lw=1.8, color=PURPLE, connectionstyle="arc3,rad=-0.15"))
    ax.text(5.8, 0.45, "users 1 : N system_logs", fontsize=8, fontweight="bold", color=PURPLE)

    plt.tight_layout()
    out_path = os.path.join(OUTPUT_DIR, "06_database_er_diagram.png")
    plt.savefig(out_path, dpi=300, bbox_inches="tight")
    plt.close()
    print(f"Generated: {out_path}")


# ------------------------------------------------------------------------------
# 7. SEQUENCE DIAGRAM (INTERVIEW SESSION LIFECYCLE)
# ------------------------------------------------------------------------------
def generate_sequence_diagram():
    fig, ax = plt.subplots(figsize=(14, 9), dpi=300)
    ax.set_xlim(0, 14)
    ax.set_ylim(0, 9)
    ax.axis("off")

    ax.text(7, 8.6, "UML SEQUENCE DIAGRAM: INTERVIEW SESSION EXECUTION LIFECYCLE", 
            ha="center", va="center", fontsize=14, fontweight="bold", color=PRIMARY)
    ax.text(7, 8.25, "Synchronous & Asynchronous Message Exchange Across Candidate, Frontend, Gateway, ML, and Database",
            ha="center", va="center", fontsize=9, color=TEXT_MUTED)

    lifelines = [
        ("Candidate", 1.0, PRIMARY),
        ("Frontend UI", 3.0, SECONDARY),
        ("FastAPI Gateway", 5.2, ACCENT),
        ("Whisper Service", 7.4, WARNING),
        ("ML Scoring Engine", 9.6, SUCCESS),
        ("SQLite DB", 12.0, PURPLE)
    ]

    # Draw Lifeline Headers and Dashed Lines
    for name, x, color in lifelines:
        header = FancyBboxPatch((x - 0.8, 7.4), 1.6, 0.55, boxstyle="round,pad=0.04,rounding_size=0.08",
                                ec=color, fc=color, lw=1)
        ax.add_patch(header)
        ax.text(x, 7.68, name, ha="center", va="center", fontsize=8.2, fontweight="bold", color="#ffffff")
        ax.plot([x, x], [1.0, 7.4], color="#cbd5e1", lw=1.2, ls="--")

    # Sequence Messages
    messages = [
        # (from_x, to_x, y, label, is_return)
        (1.0, 3.0, 6.9, "1: Click 'Start Interview'", False),
        (3.0, 5.2, 6.5, "2: POST /api/interview/start (role, tech)", False),
        (5.2, 12.0, 6.1, "3: Query Question Bank for Role", False),
        (12.0, 5.2, 5.8, "4: Return Curated Question List", True),
        (5.2, 3.0, 5.5, "5: 200 OK + First Question Data", True),
        (3.0, 1.0, 5.2, "6: Display Question & Prompt Mic/Cam", True),
        (1.0, 3.0, 4.7, "7: Record Voice Answer (Audio Blob)", False),
        (3.0, 5.2, 4.3, "8: POST /api/interview/submit-answer", False),
        (5.2, 7.4, 3.9, "9: Dispatch Audio -> Faster-Whisper", False),
        (7.4, 5.2, 3.5, "10: Return Transcribed Text + WPM", True),
        (5.2, 9.6, 3.1, "11: Dispatch Text -> SentenceTransformer + RF", False),
        (9.6, 5.2, 2.7, "12: Return Technical Score (0-100) + Rubric", True),
        (5.2, 12.0, 2.3, "13: INSERT user_answers & update session", False),
        (5.2, 3.0, 1.9, "14: 200 OK + Score Feedback & Next Question", True),
        (3.0, 1.0, 1.5, "15: Render Immediate Score Badge & Advice", True)
    ]

    for fx, tx, y, label, is_ret in messages:
        color = SECONDARY if not is_ret else SUCCESS
        ls = "-" if not is_ret else "--"
        ax.annotate("", xy=(tx, y), xytext=(fx, y),
                    arrowprops=dict(arrowstyle="->", lw=1.4, color=color, ls=ls))
        mid_x = (fx + tx) / 2
        ax.text(mid_x, y + 0.12, label, ha="center", va="bottom", fontsize=7.2, fontweight="bold" if not is_ret else "normal", color=TEXT_DARK)

    plt.tight_layout()
    out_path = os.path.join(OUTPUT_DIR, "07_sequence_diagram.png")
    plt.savefig(out_path, dpi=300, bbox_inches="tight")
    plt.close()
    print(f"Generated: {out_path}")


if __name__ == "__main__":
    print("Generating 7 System Architecture & Workflow Diagrams...")
    generate_system_architecture()
    generate_interview_workflow()
    generate_ml_training_pipeline()
    generate_prediction_workflow()
    generate_use_case_diagram()
    generate_database_er_diagram()
    generate_sequence_diagram()
    print("All 7 Diagrams Generated Successfully in docs/diagrams/!")
